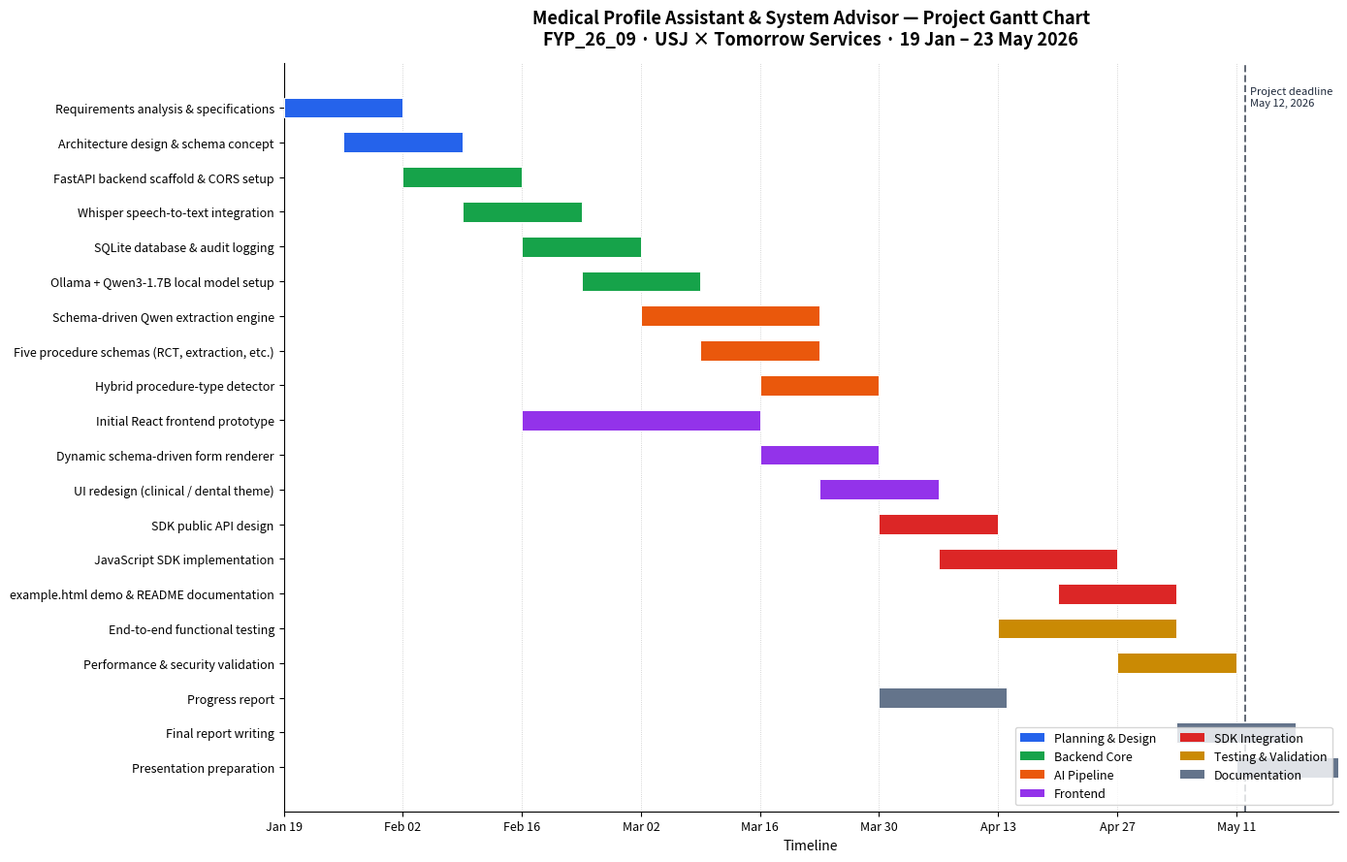

Write the Python code that produced this figure.
"""
Gantt chart generator — Medical Profile Assistant & System Advisor (FYP_26_09)
USJ Faculty of Dental Medicine x Tomorrow Services  ·  19 Jan – 23 May 2026

Every task in this chart corresponds to a real workstream described in
Section 1 (Introduction) and Section 5 (Implementation) of the final report.

Requirements:
    pip install matplotlib

Run:
    python gantt.py

Output:
    gantt_chart.png   (saved next to this script, also opened in a window)
"""

import matplotlib.pyplot as plt
import matplotlib.dates as mdates
from matplotlib.patches import Patch
from datetime import datetime


# ── Project window ───────────────────────────────────────────────────────────
PROJECT_START = datetime(2026, 1, 19)
PROJECT_END   = datetime(2026, 5, 23)
DEADLINE      = datetime(2026, 5, 12)


# ── Workstreams → colours ───────────────────────────────────────────────────
GROUPS = {
    "Planning & Design":     "#2563eb",   # blue
    "Backend Core":          "#16a34a",   # green
    "AI Pipeline":           "#ea580c",   # orange
    "Frontend":              "#9333ea",   # purple
    "SDK Integration":       "#dc2626",   # red
    "Testing & Validation":  "#ca8a04",   # amber
    "Documentation":         "#64748b",   # slate
}


# ── Tasks (top → bottom on the chart) ────────────────────────────────────────
# Each row: (label, start_date, end_date, workstream)
TASKS = [
    ("Requirements analysis & specifications",          "2026-01-19", "2026-02-02", "Planning & Design"),
    ("Architecture design & schema concept",            "2026-01-26", "2026-02-09", "Planning & Design"),

    ("FastAPI backend scaffold & CORS setup",           "2026-02-02", "2026-02-16", "Backend Core"),
    ("Whisper speech-to-text integration",              "2026-02-09", "2026-02-23", "Backend Core"),
    ("SQLite database & audit logging",                 "2026-02-16", "2026-03-02", "Backend Core"),
    ("Ollama + Qwen3-1.7B local model setup",           "2026-02-23", "2026-03-09", "Backend Core"),

    ("Schema-driven Qwen extraction engine",            "2026-03-02", "2026-03-23", "AI Pipeline"),
    ("Five procedure schemas (RCT, extraction, etc.)",  "2026-03-09", "2026-03-23", "AI Pipeline"),
    ("Hybrid procedure-type detector",                  "2026-03-16", "2026-03-30", "AI Pipeline"),

    ("Initial React frontend prototype",                "2026-02-16", "2026-03-16", "Frontend"),
    ("Dynamic schema-driven form renderer",             "2026-03-16", "2026-03-30", "Frontend"),
    ("UI redesign (clinical / dental theme)",           "2026-03-23", "2026-04-06", "Frontend"),

    ("SDK public API design",                           "2026-03-30", "2026-04-13", "SDK Integration"),
    ("JavaScript SDK implementation",                   "2026-04-06", "2026-04-27", "SDK Integration"),
    ("example.html demo & README documentation",        "2026-04-20", "2026-05-04", "SDK Integration"),

    ("End-to-end functional testing",                   "2026-04-13", "2026-05-04", "Testing & Validation"),
    ("Performance & security validation",               "2026-04-27", "2026-05-11", "Testing & Validation"),

    ("Progress report",                                 "2026-03-30", "2026-04-14", "Documentation"),
    ("Final report writing",                            "2026-05-04", "2026-05-18", "Documentation"),
    ("Presentation preparation",                        "2026-05-11", "2026-05-23", "Documentation"),
]


def to_date(s):
    return datetime.strptime(s, "%Y-%m-%d")


# ── Plot ────────────────────────────────────────────────────────────────────
fig, ax = plt.subplots(figsize=(14, 9))
fig.patch.set_facecolor("white")

y_positions = list(range(len(TASKS)))[::-1]    # top of chart = first task
for y, (label, s, e, group) in zip(y_positions, TASKS):
    start, end = to_date(s), to_date(e)
    duration = (end - start).days
    ax.barh(
        y, duration, left=start, height=0.58,
        color=GROUPS[group], edgecolor="white", linewidth=0.7,
        zorder=3,
    )

# Y-axis: task names
ax.set_yticks(y_positions)
ax.set_yticklabels([t[0] for t in TASKS], fontsize=9)

# X-axis: dates
ax.xaxis_date()
ax.xaxis.set_major_locator(mdates.WeekdayLocator(byweekday=mdates.MO, interval=2))
ax.xaxis.set_major_formatter(mdates.DateFormatter("%b %d"))
ax.set_xlim(PROJECT_START, PROJECT_END)
plt.setp(ax.get_xticklabels(), rotation=0, ha="center", fontsize=9)

# Deadline marker
ax.axvline(DEADLINE, color="#1e293b", linestyle="--", linewidth=1.4, alpha=0.7, zorder=2)
ax.text(
    DEADLINE, len(TASKS) - 0.4,
    "  Project deadline\n  May 12, 2026",
    fontsize=8, color="#1e293b", va="top",
)

# Grid + spines
ax.grid(axis="x", linestyle=":", linewidth=0.6, alpha=0.7, zorder=1)
ax.set_axisbelow(True)
for spine in ("top", "right"):
    ax.spines[spine].set_visible(False)

# Title
ax.set_title(
    "Medical Profile Assistant & System Advisor — Project Gantt Chart\n"
    "FYP_26_09 · USJ × Tomorrow Services · 19 Jan – 23 May 2026",
    fontsize=13, fontweight="bold", pad=14,
)
ax.set_xlabel("Timeline", fontsize=10)

# Legend (workstreams)
handles = [Patch(facecolor=c, label=g) for g, c in GROUPS.items()]
ax.legend(handles=handles, loc="lower right", frameon=True, fontsize=9, ncol=2)

plt.tight_layout()
plt.savefig("gantt_chart.png", dpi=300, bbox_inches="tight")
plt.show()

print("Saved: gantt_chart.png")
